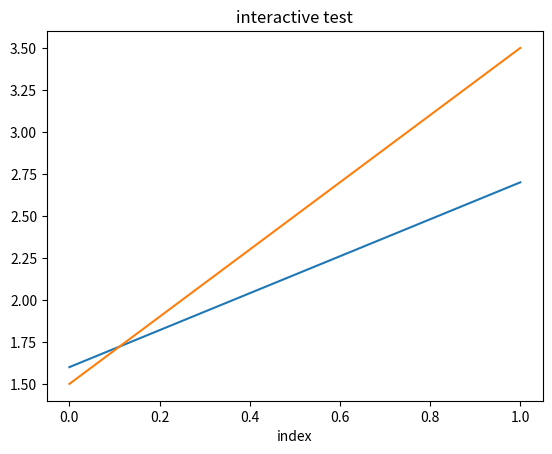

Reproduce this figure in Python.
import matplotlib.pyplot as plt

plt.ion()
plt.plot([1.6, 2.7])

plt.title("interactive test")
plt.xlabel("index")
plt.pause(0.1)

plt.plot([1.5,3.5])

plt.draw()

plt.pause(0.1)